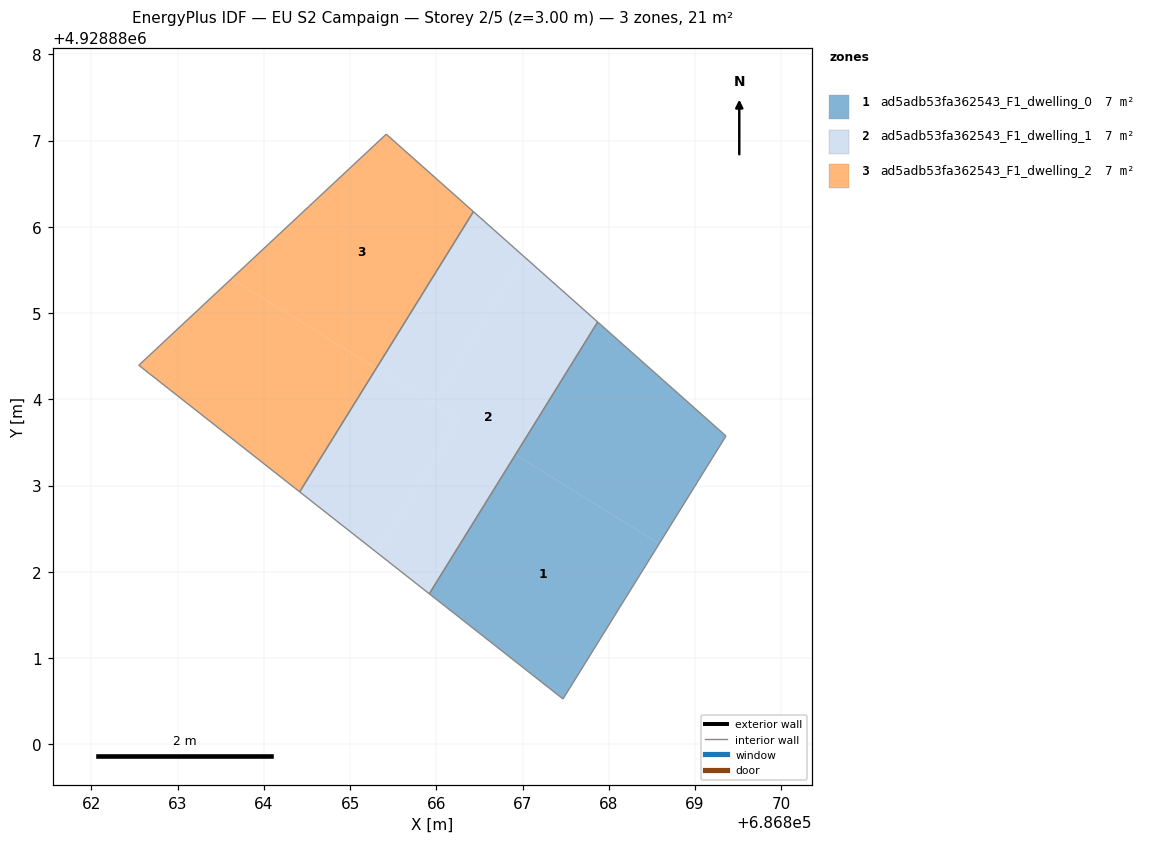
=== STOREY PLAN SPEC (per zone: floor XY polygon, exterior-wall plan segments, windows/doors) ===
zone 1: ad5adb53fa362543_F1_dwelling_0  (7.2 m²)
  floor: (686867.47, 4928880.53) (686868.58, 4928882.33) (686866.92, 4928883.36) (686865.92, 4928881.75)
  floor: (686868.58, 4928882.33) (686869.36, 4928883.58) (686867.87, 4928884.90) (686866.92, 4928883.36)
  interior walls: 4
zone 2: ad5adb53fa362543_F1_dwelling_1  (7.2 m²)
  floor: (686865.31, 4928882.22) (686866.26, 4928883.76) (686865.30, 4928884.36) (686864.42, 4928882.93)
  floor: (686865.96, 4928883.95) (686867.02, 4928885.66) (686866.43, 4928886.18) (686865.30, 4928884.36)
  floor: (686865.92, 4928881.75) (686867.87, 4928884.90) (686866.43, 4928886.18) (686867.02, 4928885.66) (686865.96, 4928883.95) (686865.30, 4928884.36) (686866.26, 4928883.76) (686865.31, 4928882.22)
  interior walls: 4
zone 3: ad5adb53fa362543_F1_dwelling_2  (7.2 m²)
  floor: (686864.42, 4928882.93) (686865.30, 4928884.36) (686863.62, 4928885.40) (686862.55, 4928884.39)
  floor: (686865.30, 4928884.36) (686866.43, 4928886.18) (686865.42, 4928887.08) (686862.55, 4928884.39) (686863.62, 4928885.40)
  interior walls: 4

=== DERIVED (storey summary) ===
Building: EU S2 Campaign
Storey: 2 of 5  (floor level z = 3.00 m)
Storey gross floor area: 21.5 m²
Zones on this storey: 3
  - ad5adb53fa362543_F1_dwelling_0: floor 7.2 m²
  - ad5adb53fa362543_F1_dwelling_1: floor 7.2 m²
  - ad5adb53fa362543_F1_dwelling_2: floor 7.2 m²
Zone adjacency (shared interzone walls):
  - ad5adb53fa362543_F1_dwelling_0 ↔ ad5adb53fa362543_F1_dwelling_1
  - ad5adb53fa362543_F1_dwelling_1 ↔ ad5adb53fa362543_F1_dwelling_2